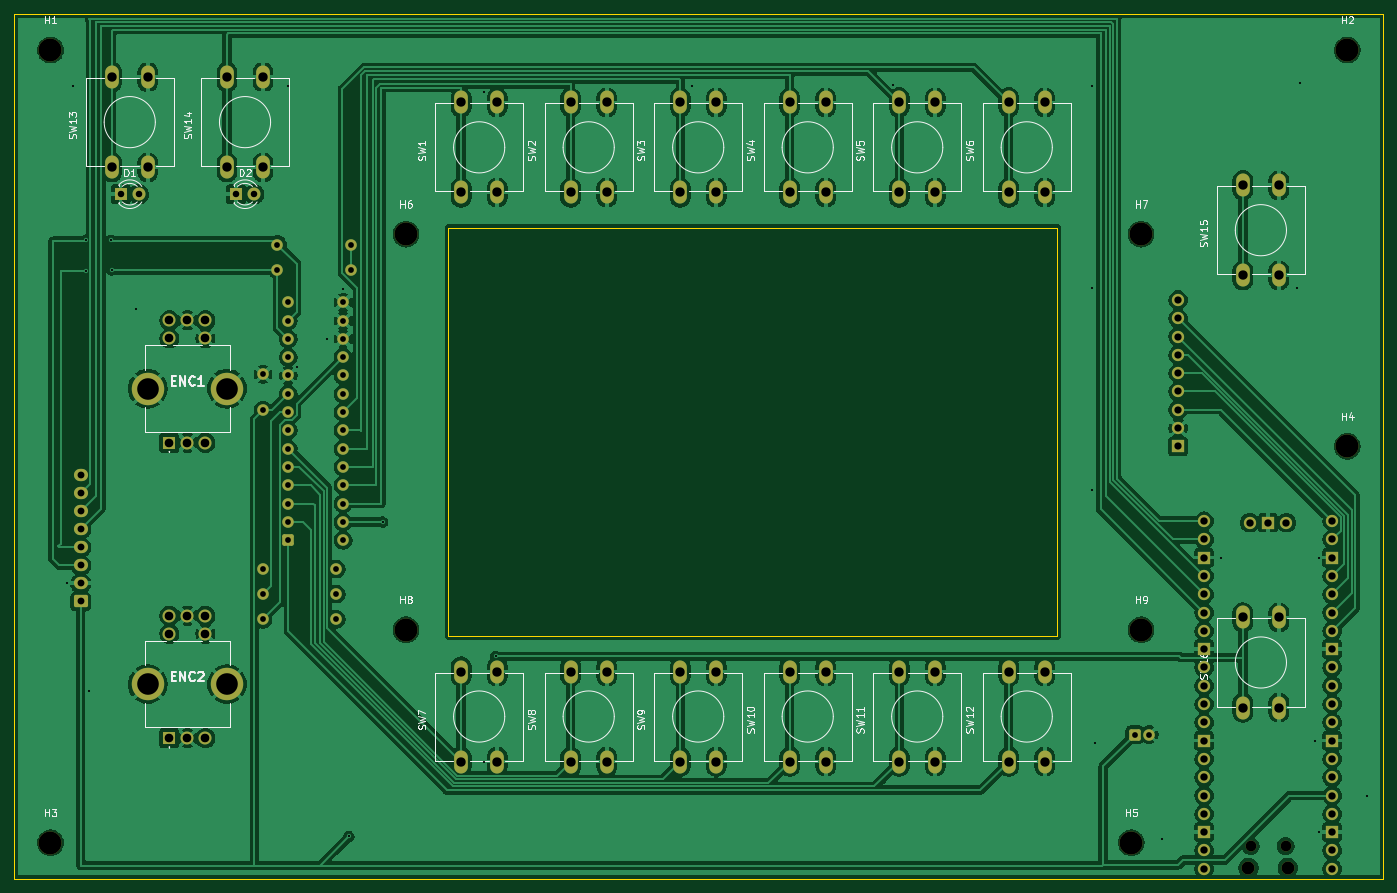
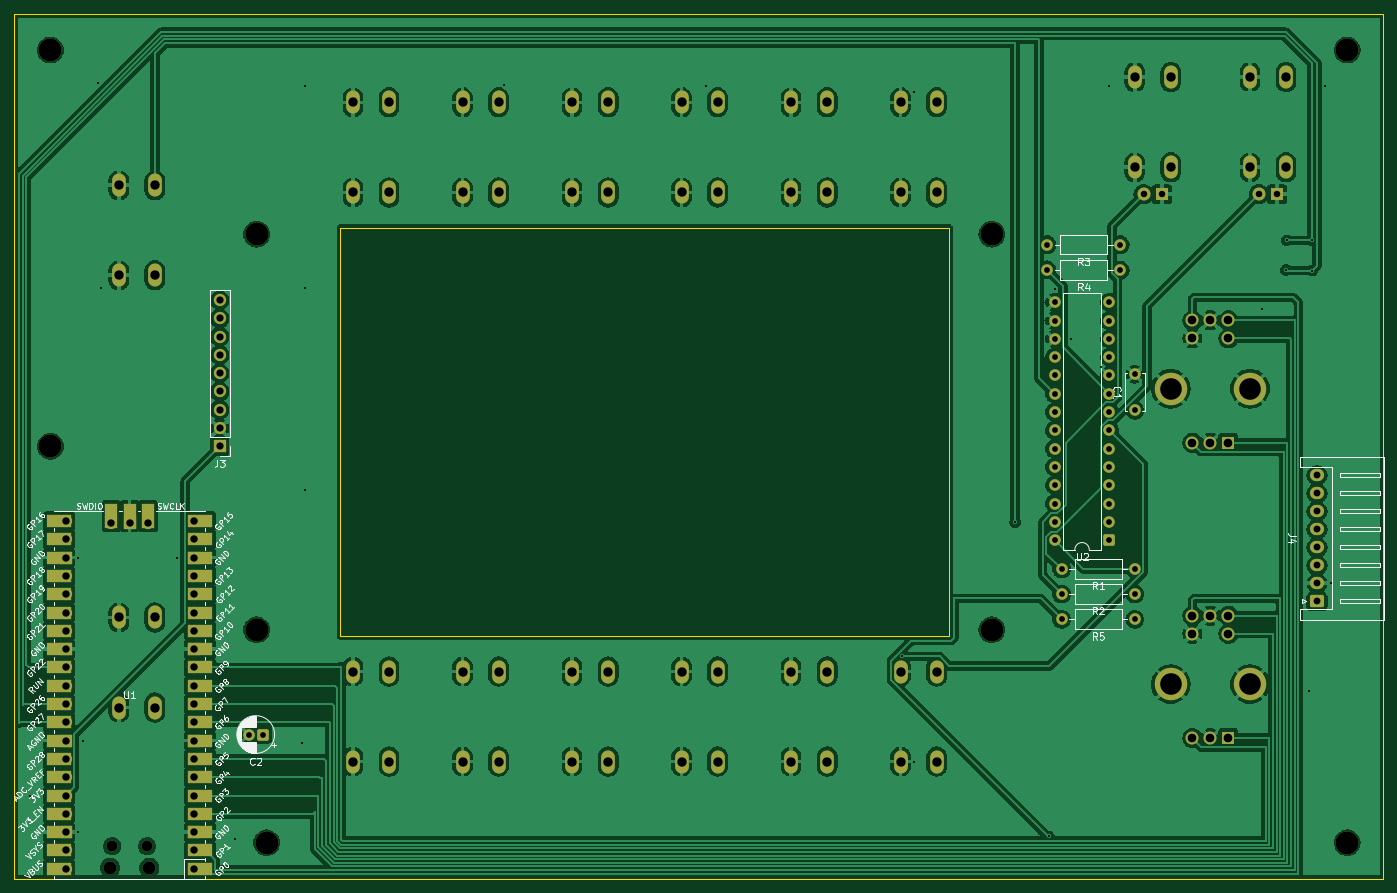
Circuit board: 11 layer files. Board 190.0 x 120.0 mm.
- bottom_copper: FLYDEK-v1-B_Cu.gbl (275845 bytes)
- bottom_mask: FLYDEK-v1-B_Mask.gbs (8426 bytes)
- paste: FLYDEK-v1-B_Paste.gbp (490 bytes)
- bottom_silk: FLYDEK-v1-B_Silkscreen.gbo (120912 bytes)
- outline: FLYDEK-v1-Edge_Cuts.gm1 (774 bytes)
- top_copper: FLYDEK-v1-F_Cu.gtl (282899 bytes)
- top_mask: FLYDEK-v1-F_Mask.gts (6920 bytes)
- paste: FLYDEK-v1-F_Paste.gtp (490 bytes)
- top_silk: FLYDEK-v1-F_Silkscreen.gto (61146 bytes)
- drill: FLYDEK-v1-NPTH.drl (647 bytes)
- drill: FLYDEK-v1-PTH.drl (3908 bytes)

=== bottom_copper: FLYDEK-v1-B_Cu.gbl (275845 bytes, source omitted) ===
=== bottom_mask: FLYDEK-v1-B_Mask.gbs (8426 bytes, source omitted) ===
=== paste: FLYDEK-v1-B_Paste.gbp ===
G04 #@! TF.GenerationSoftware,KiCad,Pcbnew,10.0.7*
G04 #@! TF.CreationDate,2026-11-11T19:58:25+09:00*
G04 #@! TF.ProjectId,FLYDEK-v1,464c5944-454b-42d7-9631-2e6b69636164,rev?*
G04 #@! TF.SameCoordinates,Original*
G04 #@! TF.FileFunction,Paste,Bot*
G04 #@! TF.FilePolarity,Positive*
%FSLAX46Y46*%
G04 Gerber Fmt 4.6, Leading zero omitted, Abs format (unit mm)*
G04 Created by KiCad (PCBNEW 10.0.7) date 2026-11-11 19:58:25*
%MOMM*%
%LPD*%
G01*
G04 APERTURE LIST*
G04 APERTURE END LIST*
M02*

=== bottom_silk: FLYDEK-v1-B_Silkscreen.gbo (120912 bytes, source omitted) ===
=== outline: FLYDEK-v1-Edge_Cuts.gm1 ===
G04 #@! TF.GenerationSoftware,KiCad,Pcbnew,10.0.7*
G04 #@! TF.CreationDate,2026-11-11T19:58:25+09:00*
G04 #@! TF.ProjectId,FLYDEK-v1,464c5944-454b-42d7-9631-2e6b69636164,rev?*
G04 #@! TF.SameCoordinates,Original*
G04 #@! TF.FileFunction,Profile,NP*
%FSLAX46Y46*%
G04 Gerber Fmt 4.6, Leading zero omitted, Abs format (unit mm)*
G04 Created by KiCad (PCBNEW 10.0.7) date 2026-11-11 19:58:25*
%MOMM*%
%LPD*%
G01*
G04 APERTURE LIST*
G04 #@! TA.AperFunction,Profile*
%ADD10C,0.050000*%
G04 #@! TD*
G04 APERTURE END LIST*
D10*
X30000000Y-30000000D02*
X220000000Y-30000000D01*
X220000000Y-150000000D01*
X30000000Y-150000000D01*
X30000000Y-30000000D01*
X90240000Y-59660000D02*
X174760000Y-59660000D01*
X174760000Y-116340000D01*
X90240000Y-116340000D01*
X90240000Y-59660000D01*
M02*

=== top_copper: FLYDEK-v1-F_Cu.gtl (282899 bytes, source omitted) ===
=== top_mask: FLYDEK-v1-F_Mask.gts (6920 bytes, source omitted) ===
=== paste: FLYDEK-v1-F_Paste.gtp ===
G04 #@! TF.GenerationSoftware,KiCad,Pcbnew,10.0.7*
G04 #@! TF.CreationDate,2026-11-11T19:58:25+09:00*
G04 #@! TF.ProjectId,FLYDEK-v1,464c5944-454b-42d7-9631-2e6b69636164,rev?*
G04 #@! TF.SameCoordinates,Original*
G04 #@! TF.FileFunction,Paste,Top*
G04 #@! TF.FilePolarity,Positive*
%FSLAX46Y46*%
G04 Gerber Fmt 4.6, Leading zero omitted, Abs format (unit mm)*
G04 Created by KiCad (PCBNEW 10.0.7) date 2026-11-11 19:58:25*
%MOMM*%
%LPD*%
G01*
G04 APERTURE LIST*
G04 APERTURE END LIST*
M02*

=== top_silk: FLYDEK-v1-F_Silkscreen.gto (61146 bytes, source omitted) ===
=== drill: FLYDEK-v1-NPTH.drl ===
M48
; DRILL file KiCad 10.0.7 date 2026-11-11T19:58:50
; FORMAT={-:-/ absolute / metric / decimal}
; #@! TF.CreationDate,2026-11-11T19:58:50+09:00
; #@! TF.GenerationSoftware,Kicad,Pcbnew,10.0.7
; #@! TF.FileFunction,NonPlated,1,2,NPTH
FMAT,2
METRIC
; #@! TA.AperFunction,NonPlated,NPTH,ComponentDrill
T1C1.500
; #@! TA.AperFunction,NonPlated,NPTH,ComponentDrill
T2C1.800
; #@! TA.AperFunction,NonPlated,NPTH,ComponentDrill
T3C3.200
%
G90
G05
T1
X201.575Y-145.47
X206.425Y-145.47
T2
X201.275Y-148.5
X206.725Y-148.5
T3
X35.0Y-35.0
X35.0Y-145.0
X84.34Y-60.55
X84.34Y-115.45
X185.0Y-145.0
X186.38Y-60.55
X186.38Y-115.45
X215.0Y-35.0
X215.0Y-90.0
M30

=== drill: FLYDEK-v1-PTH.drl ===
M48
; DRILL file KiCad 10.0.7 date 2026-11-11T19:58:50
; FORMAT={-:-/ absolute / metric / decimal}
; #@! TF.CreationDate,2026-11-11T19:58:50+09:00
; #@! TF.GenerationSoftware,Kicad,Pcbnew,10.0.7
; #@! TF.FileFunction,Plated,1,2,PTH
FMAT,2
METRIC
; #@! TA.AperFunction,Plated,PTH,ViaDrill
T1C0.300
; #@! TA.AperFunction,Plated,PTH,ComponentDrill
T2C0.800
; #@! TA.AperFunction,Plated,PTH,ComponentDrill
T3C0.900
; #@! TA.AperFunction,Plated,PTH,ComponentDrill
T4C0.950
; #@! TA.AperFunction,Plated,PTH,ComponentDrill
T5C1.000
; #@! TA.AperFunction,Plated,PTH,ComponentDrill
T6C1.020
; #@! TA.AperFunction,Plated,PTH,ComponentDrill
T7C1.200
; #@! TA.AperFunction,Plated,PTH,ComponentDrill
T8C1.300
; #@! TA.AperFunction,Plated,PTH,ComponentDrill
T9C3.000
%
G90
G05
T1
X37.31Y-109.0
X38.07Y-40.0
X39.875Y-61.4
X39.875Y-65.6
X40.35Y-124.0
X43.4Y-61.4
X43.5Y-65.5
X46.8Y-70.92
X68.0Y-40.0
X69.21Y-78.95
X73.32Y-75.08
X75.62Y-68.2
X76.4Y-144.15
X81.1Y-100.5
X95.12Y-133.75
X95.2Y-40.85
X96.78Y-119.167
X124.0Y-40.0
X152.0Y-39.82
X179.6Y-40.0
X179.6Y-68.0
X179.6Y-96.0
X180.01Y-131.21
X189.31Y-144.53
X197.46Y-105.45
X208.0Y-68.0
X208.39Y-39.61
X210.54Y-130.85
X211.11Y-105.45
X211.11Y-143.55
X217.77Y-138.47
T2
X64.5Y-80.0
X64.5Y-85.0
X64.5Y-107.0
X64.5Y-110.5
X64.5Y-114.0
X66.5Y-62.0
X66.5Y-65.5
X68.0Y-70.0
X68.0Y-72.54
X68.0Y-75.08
X68.0Y-77.62
X68.0Y-80.16
X68.0Y-82.7
X68.0Y-85.24
X68.0Y-87.78
X68.0Y-90.32
X68.0Y-92.86
X68.0Y-95.4
X68.0Y-97.94
X68.0Y-100.48
X68.0Y-103.02
X74.66Y-107.0
X74.66Y-110.5
X74.66Y-114.0
X75.62Y-70.0
X75.62Y-72.54
X75.62Y-75.08
X75.62Y-77.62
X75.62Y-80.16
X75.62Y-82.7
X75.62Y-85.24
X75.62Y-87.78
X75.62Y-90.32
X75.62Y-92.86
X75.62Y-95.4
X75.62Y-97.94
X75.62Y-100.48
X75.62Y-103.02
X76.66Y-62.0
X76.66Y-65.5
X185.5Y-130.0
X187.5Y-130.0
T3
X44.73Y-55.0
X47.27Y-55.0
X60.73Y-55.0
X63.27Y-55.0
T4
X39.2Y-94.0
X39.2Y-96.5
X39.2Y-99.0
X39.2Y-101.5
X39.2Y-104.0
X39.2Y-106.5
X39.2Y-109.0
X39.2Y-111.5
T5
X191.5Y-69.68
X191.5Y-72.22
X191.5Y-74.76
X191.5Y-77.3
X191.5Y-79.84
X191.5Y-82.38
X191.5Y-84.92
X191.5Y-87.46
X191.5Y-90.0
T6
X195.11Y-100.37
X195.11Y-102.91
X195.11Y-105.45
X195.11Y-107.99
X195.11Y-110.53
X195.11Y-113.07
X195.11Y-115.61
X195.11Y-118.15
X195.11Y-120.69
X195.11Y-123.23
X195.11Y-125.77
X195.11Y-128.31
X195.11Y-130.85
X195.11Y-133.39
X195.11Y-135.93
X195.11Y-138.47
X195.11Y-141.01
X195.11Y-143.55
X195.11Y-146.09
X195.11Y-148.63
X201.46Y-100.6
X204.0Y-100.6
X206.54Y-100.6
X212.89Y-100.37
X212.89Y-102.91
X212.89Y-105.45
X212.89Y-107.99
X212.89Y-110.53
X212.89Y-113.07
X212.89Y-115.61
X212.89Y-118.15
X212.89Y-120.69
X212.89Y-123.23
X212.89Y-125.77
X212.89Y-128.31
X212.89Y-130.85
X212.89Y-133.39
X212.89Y-135.93
X212.89Y-138.47
X212.89Y-141.01
X212.89Y-143.55
X212.89Y-146.09
X212.89Y-148.63
T7
X51.5Y-72.5
X51.5Y-75.0
X51.5Y-89.5
X51.5Y-113.5
X51.5Y-116.0
X51.5Y-130.5
X54.0Y-72.5
X54.0Y-89.5
X54.0Y-113.5
X54.0Y-130.5
X56.5Y-72.5
X56.5Y-75.0
X56.5Y-89.5
X56.5Y-113.5
X56.5Y-116.0
X56.5Y-130.5
T8
X43.5Y-38.75
X43.5Y-51.25
X48.5Y-38.75
X48.5Y-51.25
X59.5Y-38.75
X59.5Y-51.25
X64.5Y-38.75
X64.5Y-51.25
X92.0Y-42.25
X92.0Y-54.75
X92.0Y-121.25
X92.0Y-133.75
X97.0Y-42.25
X97.0Y-54.75
X97.0Y-121.25
X97.0Y-133.75
X107.2Y-42.25
X107.2Y-54.75
X107.2Y-121.25
X107.2Y-133.75
X112.2Y-42.25
X112.2Y-54.75
X112.2Y-121.25
X112.2Y-133.75
X122.4Y-42.25
X122.4Y-54.75
X122.4Y-121.25
X122.4Y-133.75
X127.4Y-42.25
X127.4Y-54.75
X127.4Y-121.25
X127.4Y-133.75
X137.6Y-42.25
X137.6Y-54.75
X137.6Y-121.25
X137.6Y-133.75
X142.6Y-42.25
X142.6Y-54.75
X142.6Y-121.25
X142.6Y-133.75
X152.8Y-42.25
X152.8Y-54.75
X152.8Y-121.25
X152.8Y-133.75
X157.8Y-42.25
X157.8Y-54.75
X157.8Y-121.25
X157.8Y-133.75
X168.0Y-42.25
X168.0Y-54.75
X168.0Y-121.25
X168.0Y-133.75
X173.0Y-42.25
X173.0Y-54.75
X173.0Y-121.25
X173.0Y-133.75
X200.5Y-53.75
X200.5Y-66.25
X200.5Y-113.75
X200.5Y-126.25
X205.5Y-53.75
X205.5Y-66.25
X205.5Y-113.75
X205.5Y-126.25
T9
X48.5Y-82.0
X48.5Y-123.0
X59.5Y-82.0
X59.5Y-123.0
M30
